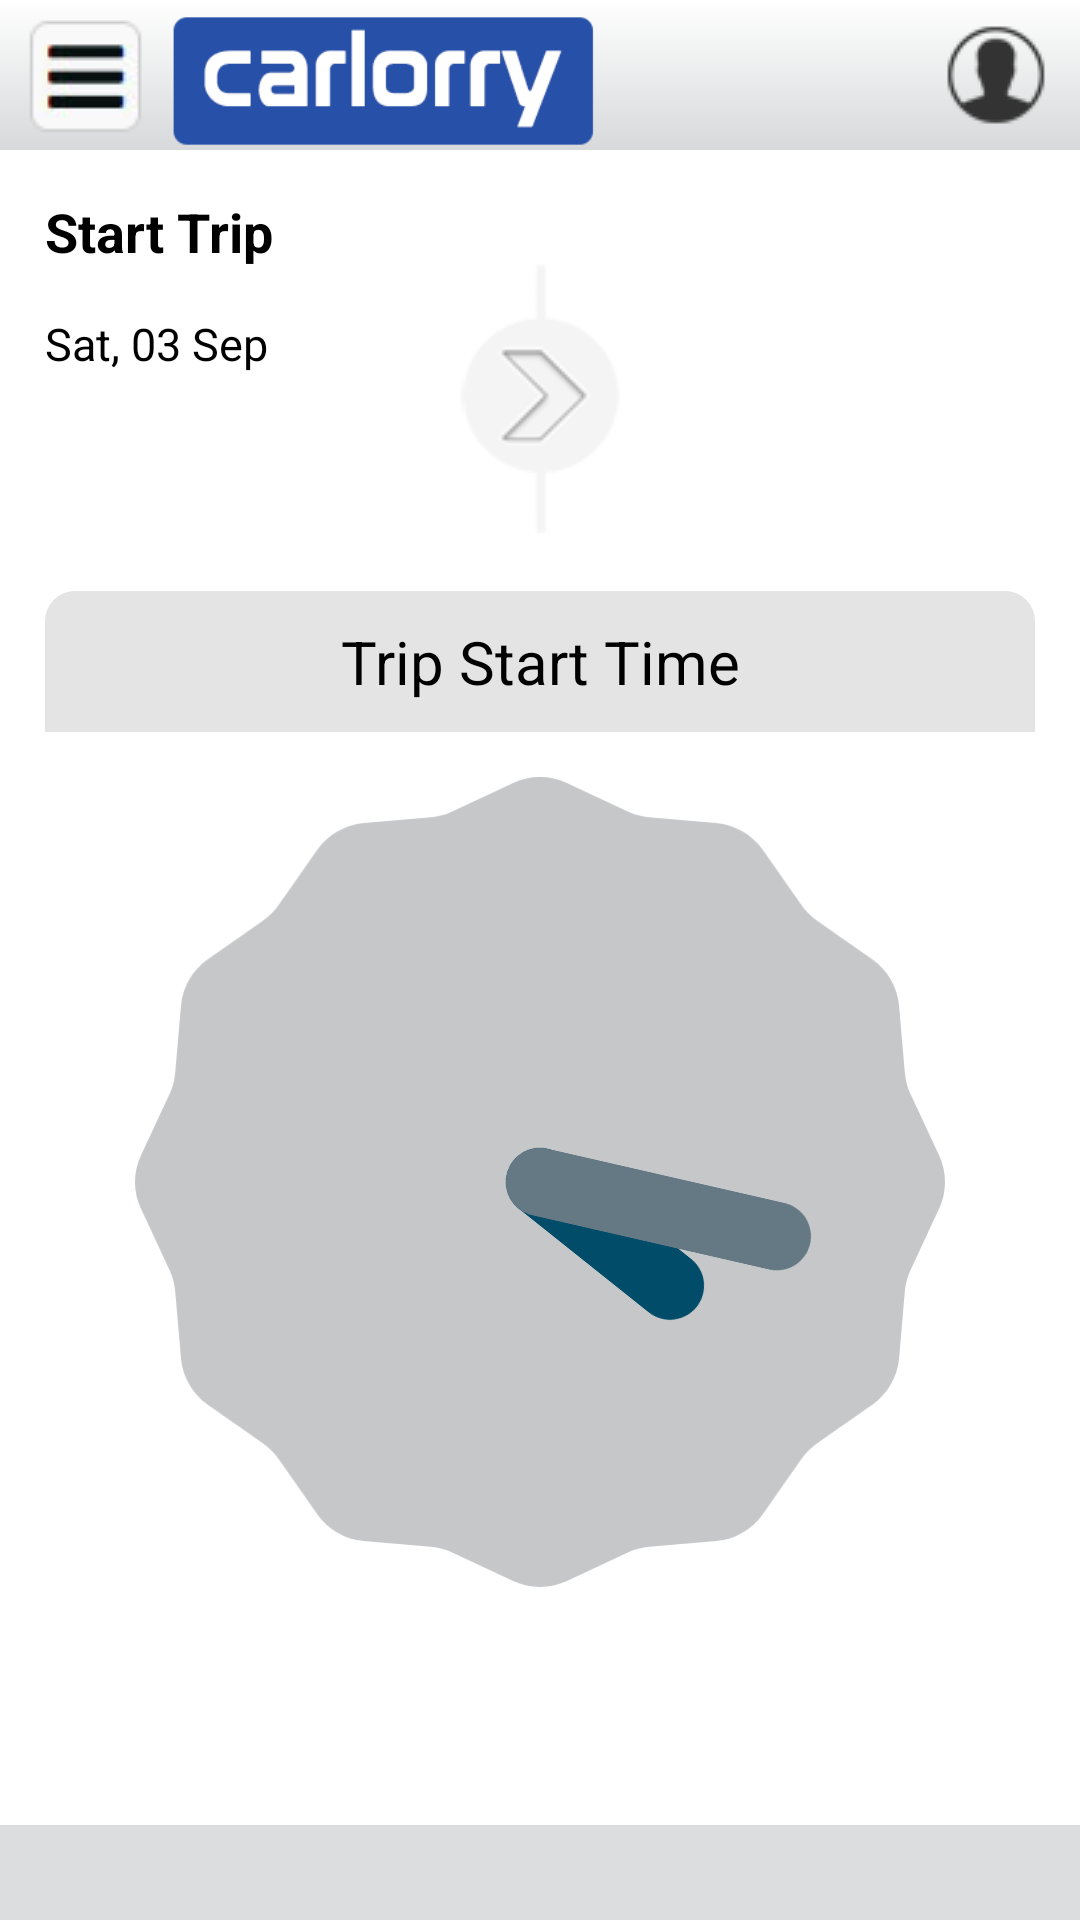

Produce the Android XML layout that renders to this screen, including the resource entries it uses.
<!-- AndroidManifest.xml: application theme AppTheme -->
<!-- res/layout/activity_trip_start_time.xml -->
<?xml version="1.0" encoding="utf-8"?>
<LinearLayout xmlns:android="http://schemas.android.com/apk/res/android"
    xmlns:tools="http://schemas.android.com/tools"
    android:layout_width="match_parent"
    android:layout_height="match_parent"
    android:background="#ffffff"
    android:orientation="vertical"
    tools:context="com.carlorry.app.TripStartTime">

    <LinearLayout
        android:layout_width="match_parent"
        android:layout_height="50dp"
        android:background="@drawable/header_title_bar1"
        android:orientation="horizontal"
        android:paddingBottom="0dp"
        android:paddingLeft="1dp"
        android:paddingRight="1dp"
        android:paddingTop="0dp"
        android:weightSum="1">

        <LinearLayout
            android:layout_width="wrap_content"
            android:layout_height="match_parent"
            android:gravity="left"
            android:orientation="horizontal"
            android:paddingBottom="0dp"
            android:paddingLeft="0dp"
            android:paddingRight="0dp"
            android:paddingTop="0dp">

            <ImageButton
                android:id="@+id/imageButton"
                android:layout_width="wrap_content"
                android:layout_height="wrap_content"
                android:background="@android:color/transparent"
                android:paddingBottom="3dp"
                android:paddingLeft="3dp"
                android:paddingRight="3dp"
                android:paddingTop="3dp"
                android:src="@drawable/menu_list_main_icon" />
        </LinearLayout>

        <LinearLayout
            android:layout_width="0dp"
            android:layout_height="match_parent"
            android:layout_weight=".5"
            android:gravity="left"
            android:orientation="horizontal"
            android:paddingBottom="0dp"
            android:paddingLeft="0dp"
            android:paddingRight="0dp"
            android:paddingTop="0dp">

            <ImageView
                android:layout_width="wrap_content"
                android:layout_height="wrap_content"
                android:layout_gravity="left"
                android:paddingLeft="2dp"
                android:paddingRight="2dp"
                android:paddingTop="4dp"
                android:scaleType="fitStart"
                android:src="@drawable/logo" />
        </LinearLayout>

        <LinearLayout
            android:layout_width="0dp"
            android:layout_height="50dp"
            android:layout_weight=".5"
            android:gravity="right"
            android:orientation="horizontal"
            android:paddingBottom="0dp"
            android:paddingLeft="0dp"
            android:paddingRight="0dp"
            android:paddingTop="0dp">

            <ImageButton
                android:layout_width="wrap_content"
                android:layout_height="wrap_content"
                android:background="@android:color/transparent"
                android:paddingBottom="3dp"
                android:paddingLeft="3dp"
                android:paddingRight="3dp"
                android:paddingTop="3dp"
                android:src="@drawable/user_log_icon" />
        </LinearLayout>

    </LinearLayout>

    <LinearLayout
        android:layout_width="match_parent"
        android:layout_height="match_parent"
        android:layout_marginBottom="32dp"
        android:orientation="vertical"
        android:padding="15dp"
        android:weightSum="1">

        <LinearLayout
            android:layout_width="match_parent"
            android:layout_height="0dp"
            android:layout_weight="0.25"
            android:orientation="horizontal"
            android:weightSum="1">

            <LinearLayout
                android:layout_width="0dp"
                android:layout_height="match_parent"
                android:layout_weight="0.4"
                android:orientation="vertical">

                <TextView
                    android:layout_width="match_parent"
                    android:layout_height="wrap_content"
                    android:gravity="left"
                    android:paddingBottom="15dp"
                    android:text="@string/StartTrip"
                    android:textColor="@android:color/black"
                    android:textSize="18sp"
                    android:textStyle="bold" />

                <TextView
                    android:layout_width="match_parent"
                    android:layout_height="wrap_content"
                    android:gravity="left"
                    android:text="Sat, 03 Sep"
                    android:textColor="@android:color/black"
                    android:textSize="15sp" />
            </LinearLayout>

            <LinearLayout
                android:layout_width="0dp"
                android:layout_height="match_parent"
                android:layout_weight="0.2"
                android:orientation="horizontal">

                <ImageView
                    android:layout_width="wrap_content"
                    android:layout_height="wrap_content"
                    android:layout_gravity="center"
                    android:paddingLeft="2dp"
                    android:paddingRight="2dp"
                    android:paddingTop="4dp"
                    android:scaleType="fitCenter"
                    android:src="@drawable/circle_seperator" />

            </LinearLayout>

            <LinearLayout
                android:layout_width="0dp"
                android:layout_height="match_parent"
                android:layout_weight="0.4"
                android:orientation="horizontal">

            </LinearLayout>

        </LinearLayout>

        <LinearLayout
            android:layout_width="match_parent"
            android:layout_height="0dp"
            android:layout_weight="0.75"
            android:orientation="vertical">

            <LinearLayout
                android:layout_width="match_parent"
                android:layout_height="wrap_content"
                android:layout_marginBottom="15dp"
                android:background="@drawable/theme_frame_border_c2"
                android:orientation="horizontal"
                android:paddingBottom="10dp"
                android:paddingLeft="10dp"
                android:paddingRight="10dp"
                android:paddingTop="10dp"
                android:weightSum="1">

                <TextView
                    android:id="@+id/textView"
                    android:layout_width="wrap_content"
                    android:layout_height="wrap_content"
                    android:layout_weight="1"
                    android:gravity="center"
                    android:text="@string/TripStartTime"
                    android:textColor="@android:color/black"
                    android:textSize="20sp" />


            </LinearLayout>

            <AnalogClock
                android:layout_width="270dp"
                android:layout_height="270dp"
                android:layout_gravity="center_horizontal"
                android:background="@drawable/analog_clock" />


        </LinearLayout>


    </LinearLayout>

    <LinearLayout
        android:layout_width="match_parent"
        android:layout_height="32dp"
        android:layout_marginTop="-32dp"
        android:background="#dcddde"
        android:orientation="horizontal">

    </LinearLayout>

</LinearLayout>
<!-- resources referenced by this layout -->
<resources>
  <!-- drawable analog_clock: png bitmap (drawable, 54628 bytes) -->
  <!-- drawable circle_seperator: png bitmap (drawable, 5355 bytes) -->
  <!-- drawable header_title_bar1 (drawable) -->
  <?xml version="1.0" encoding="utf-8"?>
  <shape xmlns:android="http://schemas.android.com/apk/res/android"
      android:shape="rectangle">
      <gradient
          android:angle="90"
          android:endColor="#ffffff"
          android:startColor="#d7d9da" />
  </shape>
  <!-- drawable logo: png bitmap (drawable, 7530 bytes) -->
  <!-- drawable menu_list_main_icon: png bitmap (drawable, 4299 bytes) -->
  <!-- drawable theme_frame_border_c2 (drawable) -->
  <?xml version="1.0" encoding="utf-8"?>
  <shape xmlns:android="http://schemas.android.com/apk/res/android">
      <solid android:color="#e4e4e4"/>
      <corners android:topLeftRadius="10dp" android:topRightRadius="10dp" android:bottomLeftRadius="0dp" android:bottomRightRadius="0dp" android:radius="0dp" />
  </shape>
  <!-- drawable user_log_icon: png bitmap (drawable, 3682 bytes) -->
  <string name="StartTrip">Start Trip</string>
  <string name="TripStartTime">Trip Start Time</string>
  <style name="AppTheme" parent="Theme.AppCompat.Light.DarkActionBar">
          
          <item name="colorPrimary">@color/colorPrimary</item>
          <item name="colorPrimaryDark">@color/colorPrimaryDark</item>
          <item name="colorAccent">@color/colorAccent</item>
      </style>
  <color name="colorPrimary">#1383c7</color>
  <color name="colorPrimaryDark">#0079c2</color>
  <color name="colorAccent">#FF4081</color>
</resources>
